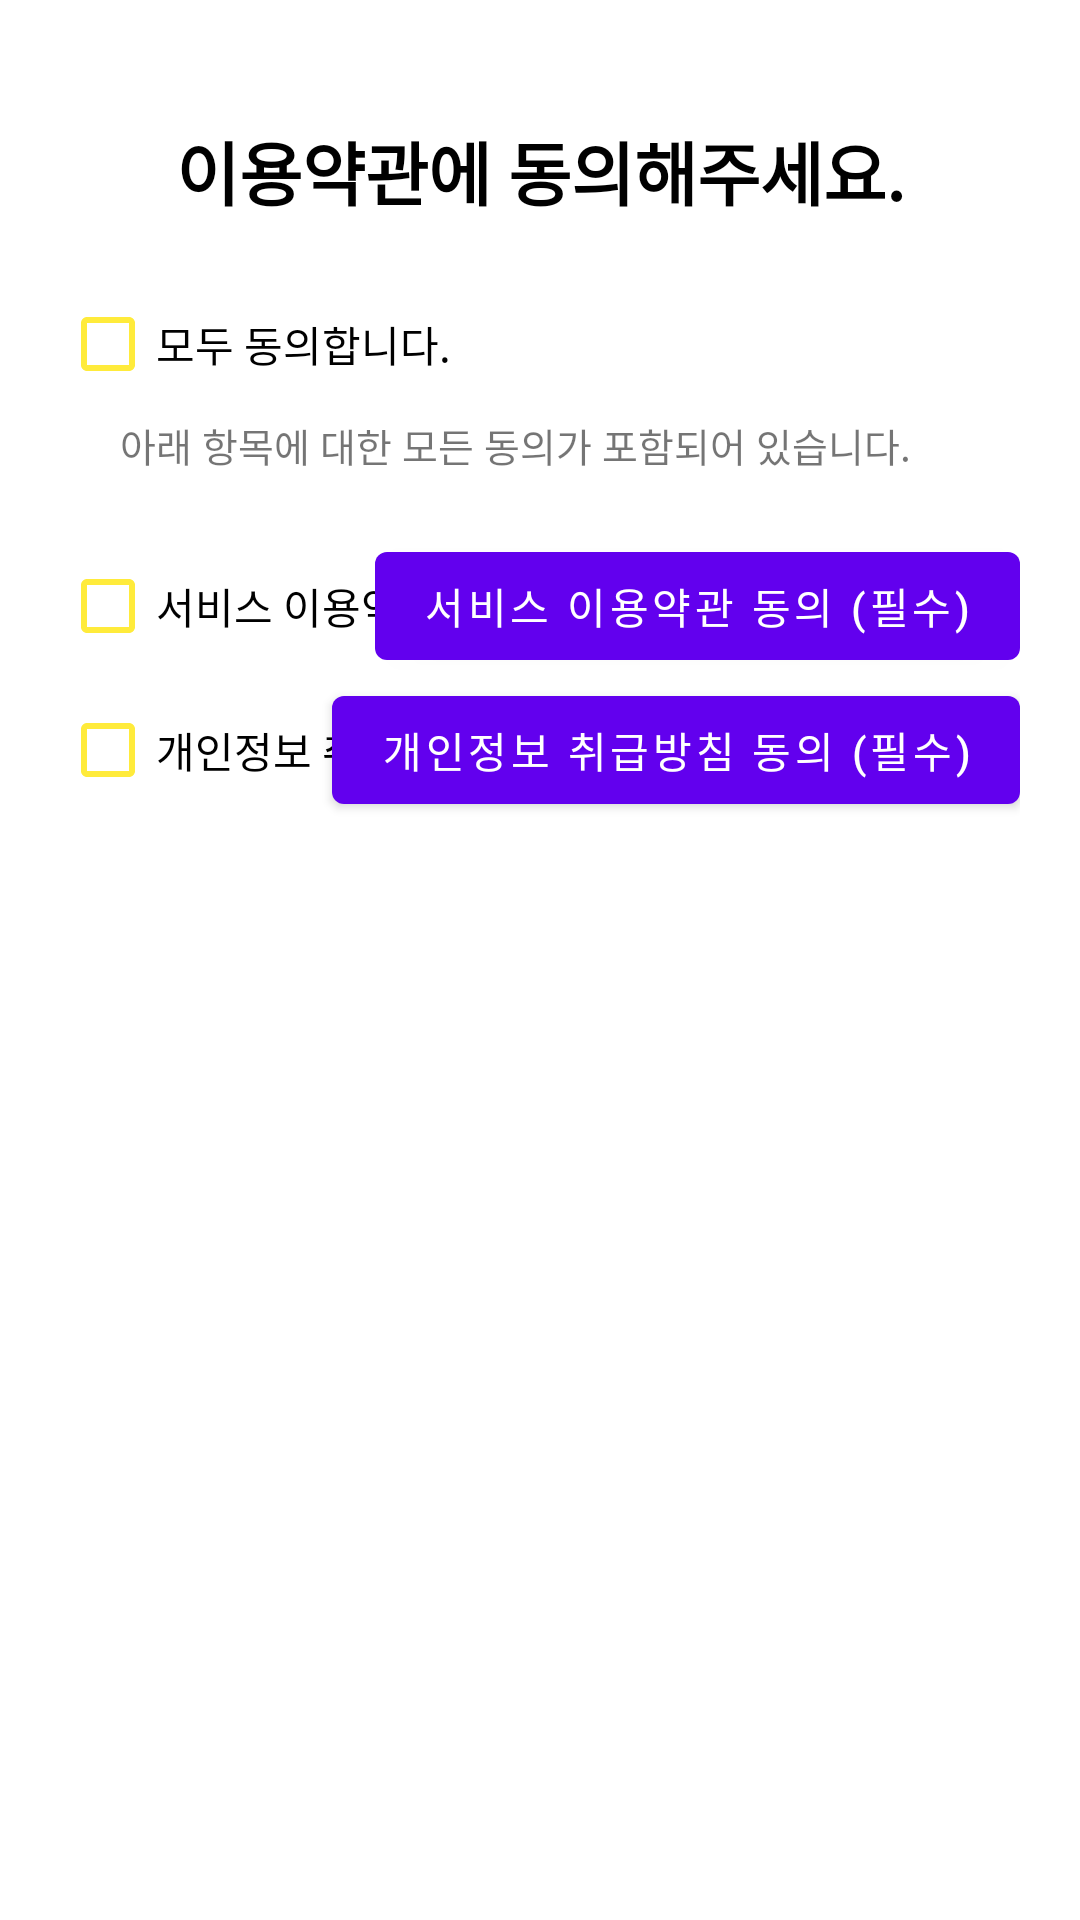

Write the Android layout XML for this screen, with the resource values it uses.
<!-- AndroidManifest.xml: application theme Theme.Freemon2 -->
<!-- res/layout/activity_join_agree.xml -->
<?xml version="1.0" encoding="utf-8"?>
<androidx.constraintlayout.widget.ConstraintLayout xmlns:android="http://schemas.android.com/apk/res/android"
    xmlns:app="http://schemas.android.com/apk/res-auto"
    xmlns:tools="http://schemas.android.com/tools"
    android:layout_width="match_parent"
    android:layout_height="match_parent"
    tools:context="activity.JoinAgreeActivity"
    android:paddingBottom="40dp"
    android:paddingTop="40dp"
    android:paddingRight="20dp"
    android:paddingLeft="20dp">

    <TextView
        android:id="@+id/joinAgree_mainTitle"
        android:text="@string/joinAgree_mainTitle"

        android:layout_width="match_parent"
        android:layout_height="wrap_content"
        app:layout_constraintTop_toTopOf="parent"
        app:layout_constraintRight_toRightOf="parent"
        app:layout_constraintLeft_toLeftOf="parent"
        android:textSize="23sp"
        android:textAlignment="center"
        android:textColor="@color/black"
        android:textStyle="bold"
        android:layout_marginBottom="20dp"
        />

    
    <LinearLayout
        android:id="@+id/joinAgree_linearlayout"
        android:orientation="vertical"
        android:layout_width="match_parent"
        android:layout_height="wrap_content"
        android:layout_marginTop="17dp"
        app:layout_constraintTop_toBottomOf="@+id/joinAgree_mainTitle"
        >

        <CheckBox
            android:id="@+id/joinAgree_chkAllowAll"
            android:layout_width="match_parent"
            android:layout_height="wrap_content"
            android:text="@string/joinAgree_allAgree"
            android:buttonTint="@color/mainColor" />
        <TextView
            android:id="@+id/joinAgree_chkAllowAllComment"
            android:layout_width="match_parent"
            android:layout_height="wrap_content"
            android:textSize="13sp"
            android:text="@string/joinAgree_allAgreeComment"
            android:paddingLeft="20dp"
            android:layout_marginBottom="20dp"
            />

        <androidx.constraintlayout.widget.ConstraintLayout
            android:layout_width="match_parent"
            android:layout_height="wrap_content">

            <CheckBox
                android:id="@+id/joinAgree_chkAllowService"
                android:layout_width="wrap_content"
                android:layout_height="wrap_content"
                android:text="@string/joinAgree_serviceAgree"
                android:buttonTint="@color/mainColor"
                app:layout_constraintLeft_toLeftOf="parent"/>

            <Button
                android:id="@+id/joinAgree_btnseeServiceContent"
                android:layout_width="wrap_content"
                android:layout_height="wrap_content"
                android:text="@string/joinAgree_serviceAgreeComment"
                android:layout_gravity="right"
                app:layout_constraintRight_toRightOf="parent"
                app:layout_constraintBaseline_toBaselineOf="@+id/joinAgree_chkAllowService"
                />
        </androidx.constraintlayout.widget.ConstraintLayout>

        <androidx.constraintlayout.widget.ConstraintLayout
            android:layout_width="match_parent"
            android:layout_height="wrap_content">

            <CheckBox
                android:id="@+id/joinAgree_chkAllowProfile"
                android:layout_width="wrap_content"
                android:layout_height="wrap_content"
                android:text="@string/joinAgree_profileAgree"
                app:layout_constraintLeft_toLeftOf="parent"
                android:buttonTint="@color/mainColor"/>

            <Button
                android:id="@+id/joinAgree_btnseeProfileContent"
                android:layout_width="wrap_content"
                android:layout_height="wrap_content"
                android:text="@string/joinAgree_profileAgreeComment"
                android:layout_gravity="right"
                app:layout_constraintRight_toRightOf="parent"
                app:layout_constraintBaseline_toBaselineOf="@+id/joinAgree_chkAllowProfile"
                />
        </androidx.constraintlayout.widget.ConstraintLayout>
    </LinearLayout>


</androidx.constraintlayout.widget.ConstraintLayout>
<!-- resources referenced by this layout -->
<resources>
  <color name="black">#FF000000</color>
  <color name="mainColor">#FFEB3B</color>
  <string name="joinAgree_allAgree">모두 동의합니다.</string>
  <string name="joinAgree_allAgreeComment">아래 항목에 대한 모든 동의가 포함되어 있습니다.</string>
  <string name="joinAgree_mainTitle">이용약관에 동의해주세요.</string>
  <string name="joinAgree_profileAgree">개인정보 취급방침</string>
  <string name="joinAgree_profileAgreeComment">개인정보 취급방침 동의 (필수)</string>
  <string name="joinAgree_serviceAgree">서비스 이용약관</string>
  <string name="joinAgree_serviceAgreeComment">서비스 이용약관 동의 (필수)</string>
  <style name="Theme.Freemon2" parent="Theme.MaterialComponents.DayNight.DarkActionBar">
          
          <item name="colorPrimary">@color/purple_500</item>
          <item name="colorPrimaryVariant">@color/purple_700</item>
          <item name="colorOnPrimary">@color/white</item>
          
          <item name="colorSecondary">@color/teal_200</item>
          <item name="colorSecondaryVariant">@color/teal_700</item>
          <item name="colorOnSecondary">@color/black</item>
          
          <item name="android:statusBarColor" tools:targetApi="l">?attr/colorPrimaryVariant</item>
          
      </style>
  <color name="purple_500">#FF6200EE</color>
  <color name="purple_700">#FF3700B3</color>
  <color name="white">#FFFFFFFF</color>
  <color name="teal_200">#FF03DAC5</color>
  <color name="teal_700">#FF018786</color>
</resources>
